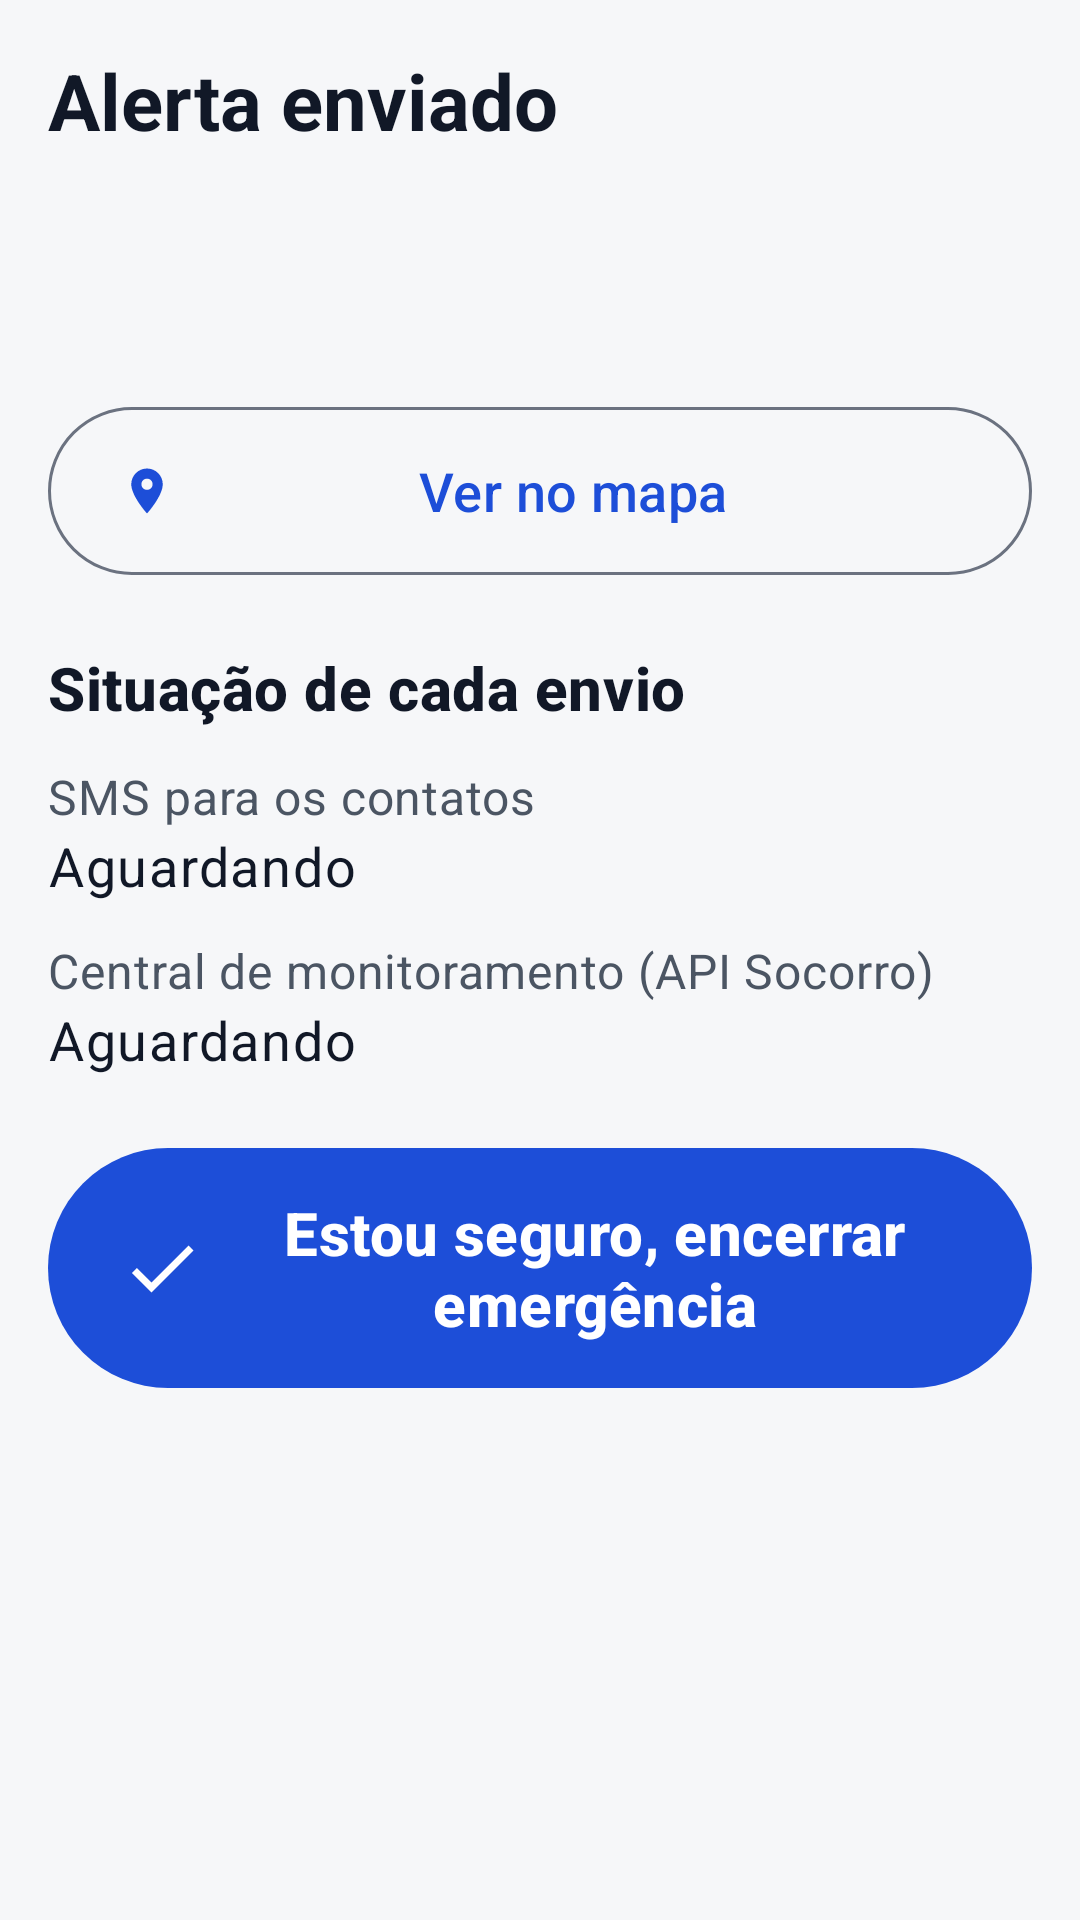

The Android layout XML behind this screen, and the referenced resources:
<!-- AndroidManifest.xml: activity theme Theme.Socorre -->
<!-- res/layout/activity_alerta_enviado.xml -->
<?xml version="1.0" encoding="utf-8"?>
<androidx.core.widget.NestedScrollView xmlns:android="http://schemas.android.com/apk/res/android"
    xmlns:app="http://schemas.android.com/apk/res-auto"
    android:layout_width="match_parent"
    android:layout_height="match_parent"
    android:fillViewport="true"
    android:fitsSystemWindows="true">

    <LinearLayout
        android:layout_width="match_parent"
        android:layout_height="wrap_content"
        android:orientation="vertical"
        android:padding="@dimen/margem">

        <TextView
            android:id="@+id/textoTitulo"
            android:layout_width="match_parent"
            android:layout_height="wrap_content"
            android:accessibilityHeading="true"
            android:text="@string/alerta_titulo"
            android:textAppearance="@style/TextAppearance.Socorre.Titulo" />

        <TextView
            android:id="@+id/faixaTeste"
            android:layout_width="match_parent"
            android:layout_height="wrap_content"
            android:layout_marginTop="@dimen/espaco"
            android:background="@drawable/bg_faixa_teste"
            android:padding="@dimen/espaco"
            android:text="@string/teste_faixa"
            android:textColor="@color/aviso_texto"
            android:textSize="18sp"
            android:textStyle="bold"
            android:visibility="gone" />

        <TextView
            android:id="@+id/textoResumo"
            android:layout_width="match_parent"
            android:layout_height="wrap_content"
            android:layout_marginTop="@dimen/espaco"
            android:textAppearance="@style/TextAppearance.Socorre.Corpo" />

        <TextView
            android:id="@+id/textoLocalizacao"
            android:layout_width="match_parent"
            android:layout_height="wrap_content"
            android:layout_marginTop="@dimen/espaco"
            android:textAppearance="@style/TextAppearance.Socorre.Corpo" />

        <com.google.android.material.button.MaterialButton
            android:id="@+id/botaoMapa"
            style="@style/Widget.Socorre.Botao.Contorno"
            android:layout_width="match_parent"
            android:layout_height="wrap_content"
            android:layout_marginTop="@dimen/espaco"
            android:text="@string/acao_ver_mapa"
            app:icon="@drawable/ic_rota" />

        <TextView
            android:layout_width="match_parent"
            android:layout_height="wrap_content"
            android:layout_marginTop="@dimen/espaco_grande"
            android:accessibilityHeading="true"
            android:text="@string/alerta_canais"
            android:textAppearance="@style/TextAppearance.Socorre.Secao" />

        <LinearLayout
            android:layout_width="match_parent"
            android:layout_height="wrap_content"
            android:layout_marginTop="@dimen/espaco"
            android:orientation="vertical">

            <TextView
                android:layout_width="match_parent"
                android:layout_height="wrap_content"
                android:text="@string/alerta_canal_sms"
                android:textAppearance="@style/TextAppearance.Socorre.Apoio" />

            <TextView
                android:id="@+id/textoSms"
                android:layout_width="match_parent"
                android:layout_height="wrap_content"
                android:accessibilityLiveRegion="polite"
                android:text="@string/envio_pendente"
                android:textAppearance="@style/TextAppearance.Socorre.Corpo" />
        </LinearLayout>

        <LinearLayout
            android:layout_width="match_parent"
            android:layout_height="wrap_content"
            android:layout_marginTop="@dimen/espaco"
            android:orientation="vertical">

            <TextView
                android:layout_width="match_parent"
                android:layout_height="wrap_content"
                android:text="@string/alerta_canal_api"
                android:textAppearance="@style/TextAppearance.Socorre.Apoio" />

            <TextView
                android:id="@+id/textoApi"
                android:layout_width="match_parent"
                android:layout_height="wrap_content"
                android:accessibilityLiveRegion="polite"
                android:text="@string/envio_pendente"
                android:textAppearance="@style/TextAppearance.Socorre.Corpo" />
        </LinearLayout>


        <LinearLayout
            android:id="@+id/grupoPrevia"
            android:layout_width="match_parent"
            android:layout_height="wrap_content"
            android:orientation="vertical"
            android:visibility="gone">

            <TextView
            android:layout_width="match_parent"
            android:layout_height="wrap_content"
            android:layout_marginTop="@dimen/espaco_grande"
            android:accessibilityHeading="true"
            android:text="@string/teste_previa_titulo"
            android:textAppearance="@style/TextAppearance.Socorre.Secao" />

            <TextView
                android:layout_width="match_parent"
                android:layout_height="wrap_content"
                android:layout_marginTop="@dimen/espaco"
                android:text="@string/teste_previa_sms"
                android:textAppearance="@style/TextAppearance.Socorre.Apoio" />

            <TextView
                android:id="@+id/textoPreviaSms"
                android:layout_width="match_parent"
                android:layout_height="wrap_content"
                android:textAppearance="@style/TextAppearance.Socorre.Corpo"
                android:textIsSelectable="true" />

            <TextView
                android:layout_width="match_parent"
                android:layout_height="wrap_content"
                android:layout_marginTop="@dimen/espaco"
                android:text="@string/teste_previa_destinatarios"
                android:textAppearance="@style/TextAppearance.Socorre.Apoio" />

            <TextView
                android:id="@+id/textoPreviaDestinatarios"
                android:layout_width="match_parent"
                android:layout_height="wrap_content"
                android:textAppearance="@style/TextAppearance.Socorre.Corpo" />

            <TextView
                android:layout_width="match_parent"
                android:layout_height="wrap_content"
                android:layout_marginTop="@dimen/espaco"
                android:text="@string/teste_previa_payload"
                android:textAppearance="@style/TextAppearance.Socorre.Apoio" />

            <TextView
                android:id="@+id/textoPreviaPayload"
                android:layout_width="match_parent"
                android:layout_height="wrap_content"
                android:fontFamily="monospace"
                android:textColor="@color/texto"
                android:textIsSelectable="true"
                android:textSize="14sp" />
        </LinearLayout>

        <com.google.android.material.button.MaterialButton
            android:id="@+id/botaoEncerrar"
            style="@style/Widget.Socorre.Botao.Critico"
            android:layout_width="match_parent"
            android:layout_height="wrap_content"
            android:layout_marginTop="@dimen/espaco_grande"
            android:text="@string/acao_encerrar_emergencia"
            app:icon="@drawable/ic_check" />

    </LinearLayout>
</androidx.core.widget.NestedScrollView>
<!-- resources referenced by this layout -->
<resources>
  <color name="aviso_texto">#78350F</color>
  <color name="texto">#111827</color>
  <dimen name="espaco">12dp</dimen>
  <dimen name="espaco_grande">24dp</dimen>
  <dimen name="margem">16dp</dimen>
  <!-- drawable bg_faixa_teste (drawable) -->
  <?xml version="1.0" encoding="utf-8"?>
  <shape xmlns:android="http://schemas.android.com/apk/res/android" android:shape="rectangle">
      <solid android:color="@color/aviso_container" />
      <corners android:radius="12dp" />
  </shape>
  <string name="acao_encerrar_emergencia">Estou seguro, encerrar emergência</string>
  <string name="acao_ver_mapa">Ver no mapa</string>
  <string name="alerta_canais">Situação de cada envio</string>
  <string name="alerta_canal_api">Central de monitoramento (API Socorro)</string>
  <string name="alerta_canal_sms">SMS para os contatos</string>
  <string name="alerta_titulo">Alerta enviado</string>
  <string name="envio_pendente">Aguardando</string>
  <string name="teste_faixa">MODO DE TESTE: nada será enviado</string>
  <string name="teste_previa_destinatarios">Destinatários</string>
  <string name="teste_previa_payload">Dados enviados à API Socorro</string>
  <string name="teste_previa_sms">Texto do SMS</string>
  <string name="teste_previa_titulo">O que seria enviado</string>
  <style name="TextAppearance.Socorre.Apoio" parent="TextAppearance.Material3.BodyMedium">
          <item name="android:textSize">16sp</item>
          <item name="android:textColor">@color/texto_secundario</item>
      </style>
  <style name="TextAppearance.Socorre.Corpo" parent="TextAppearance.Material3.BodyLarge">
          <item name="android:textSize">18sp</item>
          <item name="android:lineSpacingMultiplier">1.2</item>
          <item name="android:textColor">@color/texto</item>
      </style>
  <style name="TextAppearance.Socorre.Secao" parent="TextAppearance.Material3.TitleMedium">
          <item name="android:textSize">20sp</item>
          <item name="android:textStyle">bold</item>
          <item name="android:textColor">@color/texto</item>
      </style>
  <style name="TextAppearance.Socorre.Titulo" parent="TextAppearance.Material3.HeadlineSmall">
          <item name="android:textSize">26sp</item>
          <item name="android:textStyle">bold</item>
          <item name="android:textColor">@color/texto</item>
      </style>
  <style name="Widget.Socorre.Botao.Contorno" parent="Widget.Material3.Button.OutlinedButton">
          <item name="android:minHeight">@dimen/toque_padrao</item>
          <item name="android:textSize">18sp</item>
          <item name="android:insetTop">0dp</item>
          <item name="android:insetBottom">0dp</item>
      </style>
  <style name="Widget.Socorre.Botao.Critico">
          <item name="android:minHeight">@dimen/toque_critico</item>
          <item name="android:textSize">20sp</item>
          <item name="android:textStyle">bold</item>
          <item name="iconSize">28dp</item>
      </style>
  <color name="aviso_container">#FEF3C7</color>
  <color name="texto_secundario">#4B5563</color>
  <dimen name="toque_padrao">56dp</dimen>
  <dimen name="toque_critico">80dp</dimen>
  <color name="primaria">#1D4ED8</color>
  <color name="sobre_primaria">#FFFFFF</color>
  <color name="primaria_container">#DBEAFE</color>
  <color name="sobre_primaria_container">#1E3A8A</color>
  <color name="emergencia">#B91C1C</color>
  <color name="sobre_emergencia">#FFFFFF</color>
  <color name="fundo">#F6F7F9</color>
  <color name="superficie">#FFFFFF</color>
  <color name="superficie_variante">#EEF0F3</color>
  <color name="contorno">#6B7280</color>
  <style name="Widget.Socorre.Botao" parent="Widget.Material3.Button">
          <item name="android:minHeight">@dimen/toque_padrao</item>
          <item name="android:textSize">18sp</item>
          <item name="android:insetTop">0dp</item>
          <item name="android:insetBottom">0dp</item>
      </style>
</resources>
